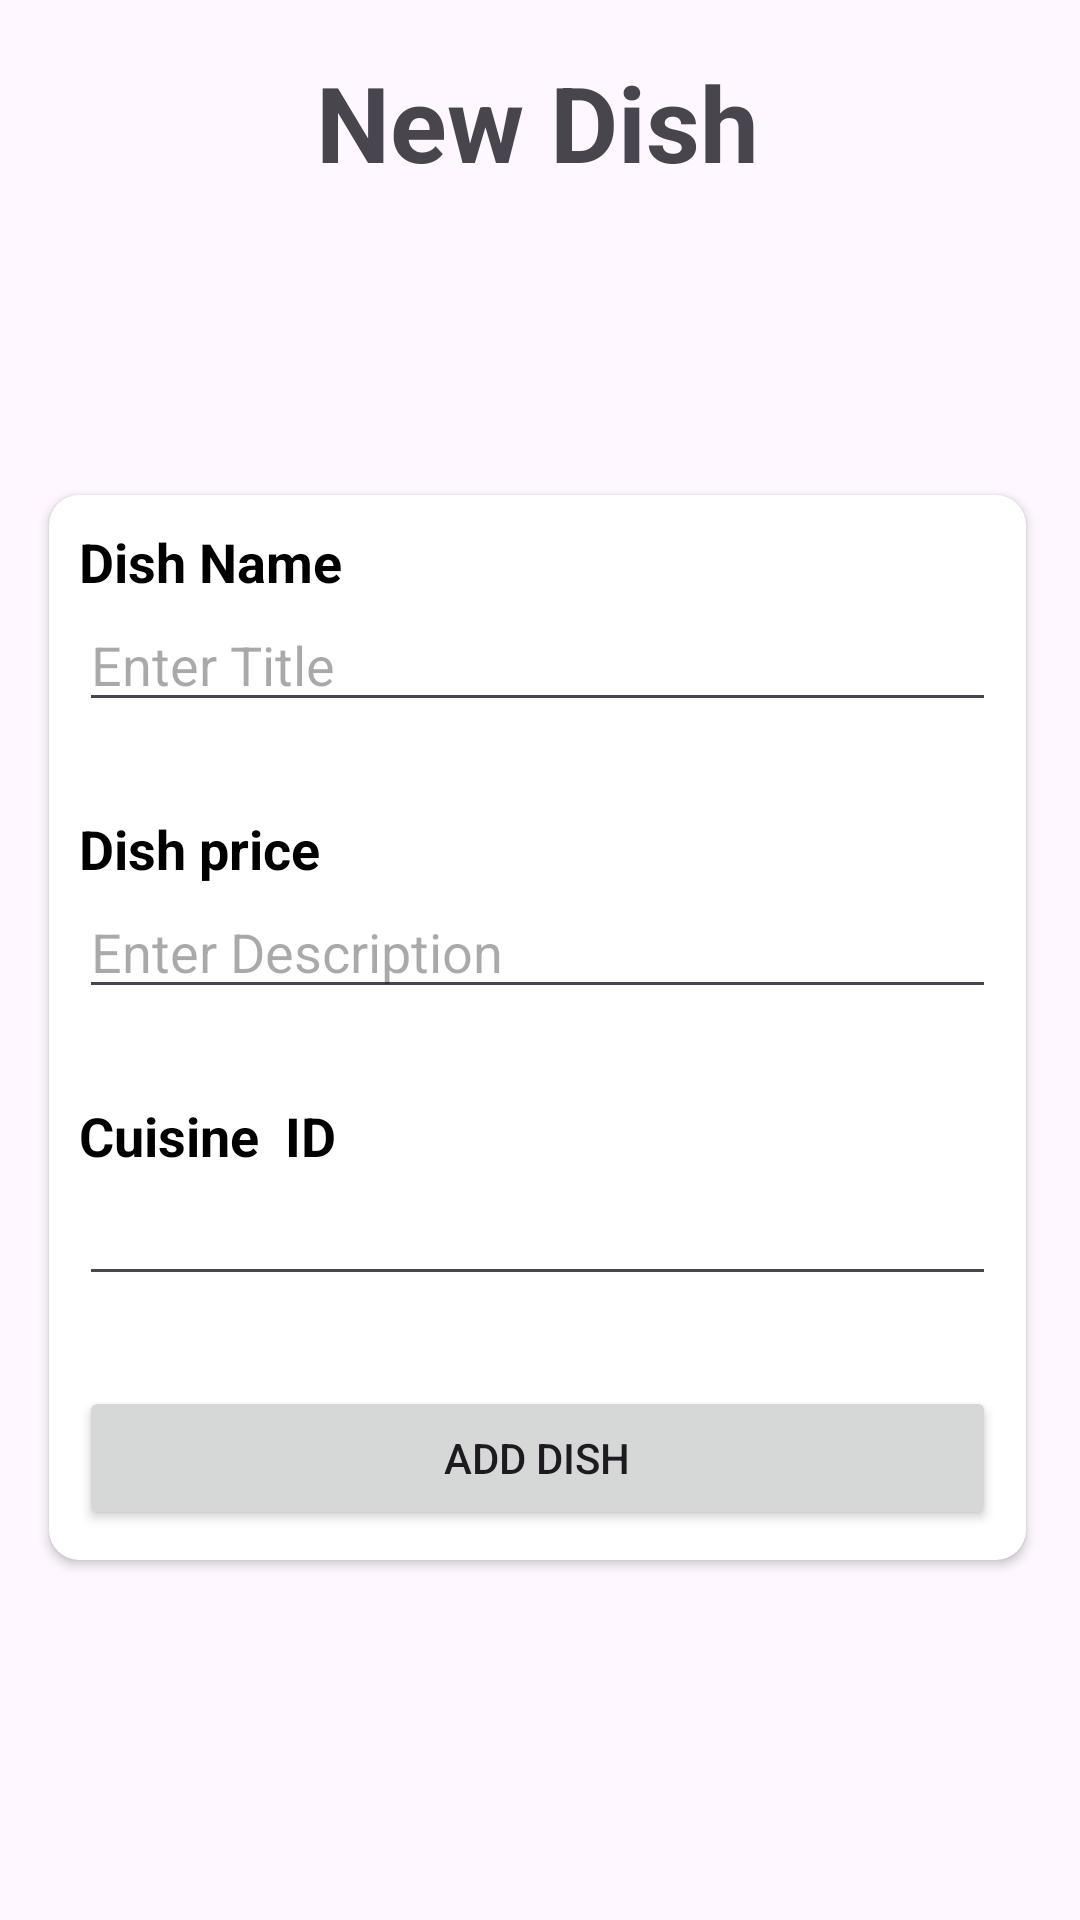

Produce the Android XML layout that renders to this screen, including the resource entries it uses.
<!-- AndroidManifest.xml: application theme Theme.MenuRecycler -->
<!-- res/layout/fragment_sub_cuisines_add.xml -->
<?xml version="1.0" encoding="utf-8"?>
<androidx.constraintlayout.widget.ConstraintLayout xmlns:android="http://schemas.android.com/apk/res/android"
    xmlns:tools="http://schemas.android.com/tools"
    android:layout_width="match_parent"
    android:layout_height="match_parent"
    xmlns:app="http://schemas.android.com/apk/res-auto"
    tools:context=".AddSubCuisinesFrag">


    <androidx.constraintlayout.widget.Guideline
        android:id="@+id/hguide1"
        android:layout_width="match_parent"
        android:layout_height="wrap_content"
        android:orientation="horizontal"
        app:layout_constraintGuide_percent="0.1" />
    <androidx.constraintlayout.widget.Guideline
        android:id="@+id/vguide1"
        android:layout_width="wrap_content"
        android:layout_height="match_parent"
        app:layout_constraintGuide_percent="0.045"
        android:orientation="vertical"/>

    <androidx.constraintlayout.widget.Guideline
        android:id="@+id/vguide2"
        android:layout_width="wrap_content"
        android:layout_height="match_parent"
        android:orientation="vertical"
        app:layout_constraintGuide_percent="0.95" />

    <androidx.constraintlayout.widget.Guideline
        android:id="@+id/hguide2"
        android:layout_width="wrap_content"
        android:layout_height="match_parent"
        android:orientation="horizontal"
        app:layout_constraintGuide_percent="0.97" />
    <TextView
        android:id="@+id/tvnewDish"
        android:layout_width="wrap_content"
        android:layout_height="wrap_content"
        android:text="New Dish"
        android:textSize="35sp"
        android:textStyle="bold"
        app:layout_constraintStart_toStartOf="@+id/vguide1"
        app:layout_constraintEnd_toEndOf="@+id/vguide2"
        app:layout_constraintBottom_toTopOf="@+id/hguide1"/>

    <androidx.cardview.widget.CardView
        android:id="@+id/card_newdish"
        android:layout_width="0dp"
        android:layout_height="wrap_content"
        app:cardCornerRadius="10dp"
        app:contentPadding="10dp"
        app:layout_constraintStart_toStartOf="@+id/vguide1"
        app:layout_constraintTop_toBottomOf="@+id/hguide1"
        app:layout_constraintBottom_toTopOf="@+id/hguide2"
        app:layout_constraintEnd_toEndOf="@+id/vguide2">
        <RelativeLayout
            android:layout_width="match_parent"
            android:layout_height="wrap_content">
            <TextView
                android:id="@+id/tvdishtitle"
                android:layout_width="match_parent"
                android:layout_height="wrap_content"
                android:text="Dish Name"
                android:textSize="18sp"
                android:textColor="@android:color/black"
                android:textStyle="bold"
                android:inputType="text"/>
            <EditText
                android:hint="Enter Title"
                android:id="@+id/etdishtitle"
                android:layout_width="match_parent"
                android:layout_height="wrap_content"
                android:layout_below="@+id/tvdishtitle" />
            <TextView
                android:id="@+id/tvprice"
                android:layout_width="match_parent"
                android:layout_height="wrap_content"
                android:layout_below="@+id/etdishtitle"
                android:textSize="18sp"
                android:text="Dish price"
                android:layout_marginTop="30dp"
                android:textColor="@android:color/black"
                android:textStyle="bold"/>
            <EditText
                android:hint="Enter Description"
                android:id="@+id/etprice"
                android:layout_width="match_parent"
                android:layout_height="wrap_content"
                android:layout_below="@+id/tvprice"
                />
            <TextView
                android:id="@+id/tvmaindropsub"
                android:layout_width="match_parent"
                android:layout_height="wrap_content"
                android:layout_below="@+id/etprice"
                android:textSize="18sp"
                android:text="Cuisine  ID"
                android:layout_marginTop="30dp"
                android:textColor="@android:color/black"
                android:textStyle="bold"/>
            <EditText
                android:id="@+id/etmainid"
                android:layout_width="match_parent"
                android:layout_height="wrap_content"
                android:layout_below="@id/tvmaindropsub"
                />

            <Button
                android:id="@+id/adddish"
                android:layout_width="match_parent"
                android:layout_height="wrap_content"
                android:layout_below="@+id/etmainid"
                android:layout_marginTop="30dp"
                android:text="Add Dish"/>



        </RelativeLayout>
    </androidx.cardview.widget.CardView>

</androidx.constraintlayout.widget.ConstraintLayout>
<!-- resources referenced by this layout -->
<resources>
  <style name="Theme.MenuRecycler" parent="Base.Theme.MenuRecycler" />
  <style name="Base.Theme.MenuRecycler" parent="Theme.Material3.Light.NoActionBar">
          
          
      </style>
</resources>
